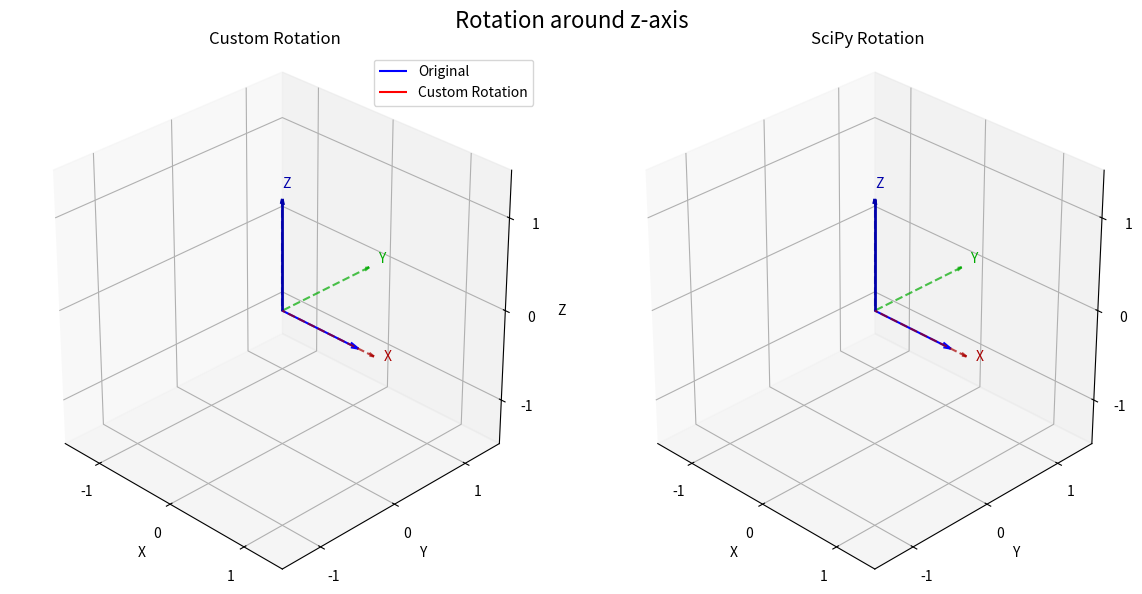

Write the Python code that produced this figure.
import numpy as np
import argparse
import matplotlib.pyplot as plt
from matplotlib.animation import FuncAnimation
from scipy.spatial.transform import Rotation as R

### Custom Rotation Functions ###
def rotate_x(theta):
    """
    Create a rotation matrix for a rotation around the x-axis.
    
    Parameters:
    theta (float): The angle of rotation in degrees.
    
    Returns:
    numpy.ndarray: The rotation matrix.
    """
    theta_rad = np.radians(theta)
    
    rot = np.array([
        [1, 0, 0],
        [0, np.cos(theta_rad), -np.sin(theta_rad)],
        [0, np.sin(theta_rad), np.cos(theta_rad)]
    ])
    return rot

def rotate_y(theta):
    """
    Create a rotation matrix for a rotation around the y-axis.
    
    Parameters:
    theta (float): The angle of rotation in degrees.
    
    Returns:
    numpy.ndarray: The rotation matrix.
    """
    theta_rad = np.radians(theta)
    
    rot = np.array([
        [np.cos(theta_rad), 0, np.sin(theta_rad)],
        [0, 1, 0],
        [-np.sin(theta_rad), 0, np.cos(theta_rad)]
    ])
    return rot

def rotate_z(theta):
    """
    Create a rotation matrix for a rotation around the z-axis.
    
    Parameters:
    theta (float): The angle of rotation in degrees.
    
    Returns:
    numpy.ndarray: The rotation matrix.
    """
    # Convert degrees to radians
    theta_rad = np.radians(theta)
    
    rot = np.array([
        [np.cos(theta_rad), -np.sin(theta_rad), 0],
        [np.sin(theta_rad), np.cos(theta_rad), 0],
        [0, 0, 1]
    ])
    return rot

def rotate_point(point, theta, axis):
    """
    Rotate a point around a specified axis using custom implementation.
    
    Parameters:
    point (numpy.ndarray): The point to be rotated.
    theta (float): The angle of rotation in degrees.
    axis (str): The axis of rotation ('x', 'y', or 'z').
    
    Returns:
    numpy.ndarray: The rotated point.
    """
    if axis == 'x':
        rotation_matrix = rotate_x(theta)
    elif axis == 'y':
        rotation_matrix = rotate_y(theta)
    elif axis == 'z':
        rotation_matrix = rotate_z(theta)
    else:
        raise ValueError("Axis must be 'x', 'y', or 'z'")
    
    return np.dot(rotation_matrix, point) 


### Scipy Rotation Functions ###
def rotate_point_scipy(point, theta, axis):
    """
    Rotate a point around a specified axis using scipy.
    
    Parameters:
    point (numpy.ndarray): The point to be rotated.
    theta (float): The angle of rotation in degrees.
    axis (str): The axis of rotation ('x', 'y', or 'z').
    
    Returns:
    numpy.ndarray: The rotated point.
    """
    if axis == 'x':
        r = R.from_euler('x', theta, degrees=True)
    elif axis == 'y':
        r = R.from_euler('y', theta, degrees=True)
    elif axis == 'z':
        r = R.from_euler('z', theta, degrees=True)
    else:
        raise ValueError("Axis must be 'x', 'y', or 'z'")
    
    return r.apply(point)


### Comparison and Animation Functions ###
def compare_rotations(theta=90, axis='z'):
    """
    Compare the rotation of a point using custom and scipy methods.
    
    Parameters:
    theta (float): The angle of rotation in degrees.
    axis (str): The axis of rotation ('x', 'y', or 'z').
    
    Returns:
    None
    """
    point = np.array([1, 0, 0])

    rotated_point_custom = rotate_point(point, theta, axis)
    rotated_point_scipy = rotate_point_scipy(point, theta, axis)
    
    print(f"Rotation around {axis}-axis by {theta} degrees:")
    print("Original Point:", point)
    print("Rotated Point (Custom):", rotated_point_custom)
    print("Rotated Point (Scipy):", rotated_point_scipy)
    
    if np.allclose(rotated_point_custom, rotated_point_scipy, atol=1e-15):
        print("The results are numerically equivalent (within tolerance).")
    else:
        print("There are small numerical differences (floating-point precision artifacts).")
        print("Difference:", rotated_point_scipy - rotated_point_custom)


def animate_rotation_comparison(axis='z', duration=10, fps=30):
    """
    Animate and compare both rotation methods side by side with a static view.
    
    Parameters:
    axis (str): The axis of rotation ('x', 'y', or 'z').
    duration (float): Animation duration in seconds.
    fps (int): Frames per second.
    
    Returns:
    matplotlib.animation.FuncAnimation: The animation object.
    """
    # Create figure with two subplots side by side
    fig = plt.figure(figsize=(12, 6))
    ax1 = fig.add_subplot(121, projection='3d')
    ax2 = fig.add_subplot(122, projection='3d')
    
    ax1.set_title('Custom Rotation')
    ax2.set_title('SciPy Rotation')
    
    if axis == 'x':
        point = np.array([0,1, 0]) # Point on Y-axis
    elif axis == 'y':
        point = np.array([1, 0, 0]) # Point on X-axis
    elif axis == 'z':
        point = np.array([1, 0, 0]) # Point on X-axis


    total_frames = int(duration * fps)
    angles = np.linspace(0, 360, total_frames)
    
    if axis == 'x':
        elev, azim = 20, -80 
    elif axis == 'y':
        elev, azim = 20, 10   
    else:  # z-axis
        elev, azim = 30, -45  
    
    for ax in [ax1, ax2]:
        ax.view_init(elev=elev, azim=azim)
    
    original_vectors = []
    original_vectors.append(ax1.quiver(0, 0, 0, point[0], point[1], point[2], color='blue', label='Original', arrow_length_ratio=0.1))
    original_vectors.append(ax2.quiver(0, 0, 0, point[0], point[1], point[2], color='blue', label='Original', arrow_length_ratio=0.1))
    
    rotated_vectors = []
    rotated_vectors.append(ax1.quiver(0, 0, 0, 0, 0, 0, color='red', label='Custom Rotation', arrow_length_ratio=0.1))
    rotated_vectors.append(ax2.quiver(0, 0, 0, 0, 0, 0, color='red', label='SciPy Rotation', arrow_length_ratio=0.1))
    
    length = 1.2
    axes_colors = ['#aa0000', '#00aa00', '#0000aa']  # Red, Green, Blue for X, Y, Z
    axis_labels = ['X', 'Y', 'Z']
    
    for ax in [ax1, ax2]:
        ax.quiver(0, 0, 0, length, 0, 0, color=axes_colors[0], arrow_length_ratio=0.05, linestyle='dashed', alpha=0.7)
        ax.quiver(0, 0, 0, 0, length, 0, color=axes_colors[1], arrow_length_ratio=0.05, linestyle='dashed', alpha=0.7)
        ax.quiver(0, 0, 0, 0, 0, length, color=axes_colors[2], arrow_length_ratio=0.05, linestyle='dashed', alpha=0.7)
        
        ax.text(length*1.1, 0, 0, axis_labels[0], color=axes_colors[0])
        ax.text(0, length*1.1, 0, axis_labels[1], color=axes_colors[1])
        ax.text(0, 0, length*1.1, axis_labels[2], color=axes_colors[2])
        
        # Highlight the rotation axis
        if axis == 'x':
            ax.quiver(0, 0, 0, length, 0, 0, color=axes_colors[0], arrow_length_ratio=0.05, alpha=1.0, linewidth=2)
        elif axis == 'y':
            ax.quiver(0, 0, 0, 0, length, 0, color=axes_colors[1], arrow_length_ratio=0.05, alpha=1.0, linewidth=2)
        else:  # z
            ax.quiver(0, 0, 0, 0, 0, length, color=axes_colors[2], arrow_length_ratio=0.05, alpha=1.0, linewidth=2)
        
        ax.set_xlim([-1.5, 1.5])
        ax.set_ylim([-1.5, 1.5])
        ax.set_zlim([-1.5, 1.5])
        
        ax.set_xlabel('X')
        ax.set_ylabel('Y')
        ax.set_zlabel('Z')
        
        ax.set_box_aspect([1, 1, 1])
        
        ax.set_xticks([-1, 0, 1])
        ax.set_yticks([-1, 0, 1])
        ax.set_zticks([-1, 0, 1])
        
        ax.grid(True, alpha=0.3, linestyle='--')
    
    difference_text = fig.text(0.5, 0.02, '', ha='center', va='center', fontsize=10)
    
    fig.suptitle(f'Rotation around {axis}-axis', fontsize=16)
    
    ax1.legend(loc='upper right')
    
 
    def update(frame):
        angle = angles[frame]
        
        fig.suptitle(f'Rotation around {axis.upper()}-axis (Angle: {angle:.1f}°)', fontsize=16)
        
        rotated_custom = rotate_point(point, angle, axis)
        rotated_scipy = rotate_point_scipy(point, angle, axis)
        
        rotated_vectors[0].remove()
        rotated_vectors[1].remove()
        
        rotated_vectors[0] = ax1.quiver(0, 0, 0, rotated_custom[0], rotated_custom[1], rotated_custom[2], 
                                         color='red', label='Custom Rotation', arrow_length_ratio=0.1)
        rotated_vectors[1] = ax2.quiver(0, 0, 0, rotated_scipy[0], rotated_scipy[1], rotated_scipy[2], 
                                         color='red', label='SciPy Rotation', arrow_length_ratio=0.1)
        
        diff = np.linalg.norm(rotated_scipy - rotated_custom)
        difference_text.set_text(f'Numerical difference: {diff:.2e}')
        
        # The view remains static - no view_init calls
        
        return rotated_vectors + [difference_text]
    
    ani = FuncAnimation(fig, update, frames=total_frames, interval=1000/fps, blit=False)
    plt.tight_layout()
    
    return ani


def main():
    """
    Main function to run the rotation comparisons and animation.
    
    Returns:
    None
    """
    args = argparse.ArgumentParser(description="Compare custom and scipy rotations.")
    args.add_argument('--axis', type=str, choices=['x', 'y', 'z'], default='z', help="Axis of rotation (default: z)")
    args.add_argument('--save', action='store_true', default=False, help="Save the animation as a video file")
    args.add_argument('--save_dir', type=str, default='../visualizations', help="Directory to save the animation")
    args = args.parse_args()
    axis_to_animate = args.axis
    for axis in ['x', 'y', 'z']:
        compare_rotations(90, axis)
        print()
    
    ani = animate_rotation_comparison(axis=axis_to_animate)
    if args.save:
        import os
        if not os.path.exists(args.save_dir):
            os.makedirs(args.save_dir)
        ani.save(os.path.join(args.save_dir, f'rotation_{axis_to_animate}.mp4'), writer='ffmpeg', fps=30)    
    plt.show()

if __name__ == "__main__":
    main()
